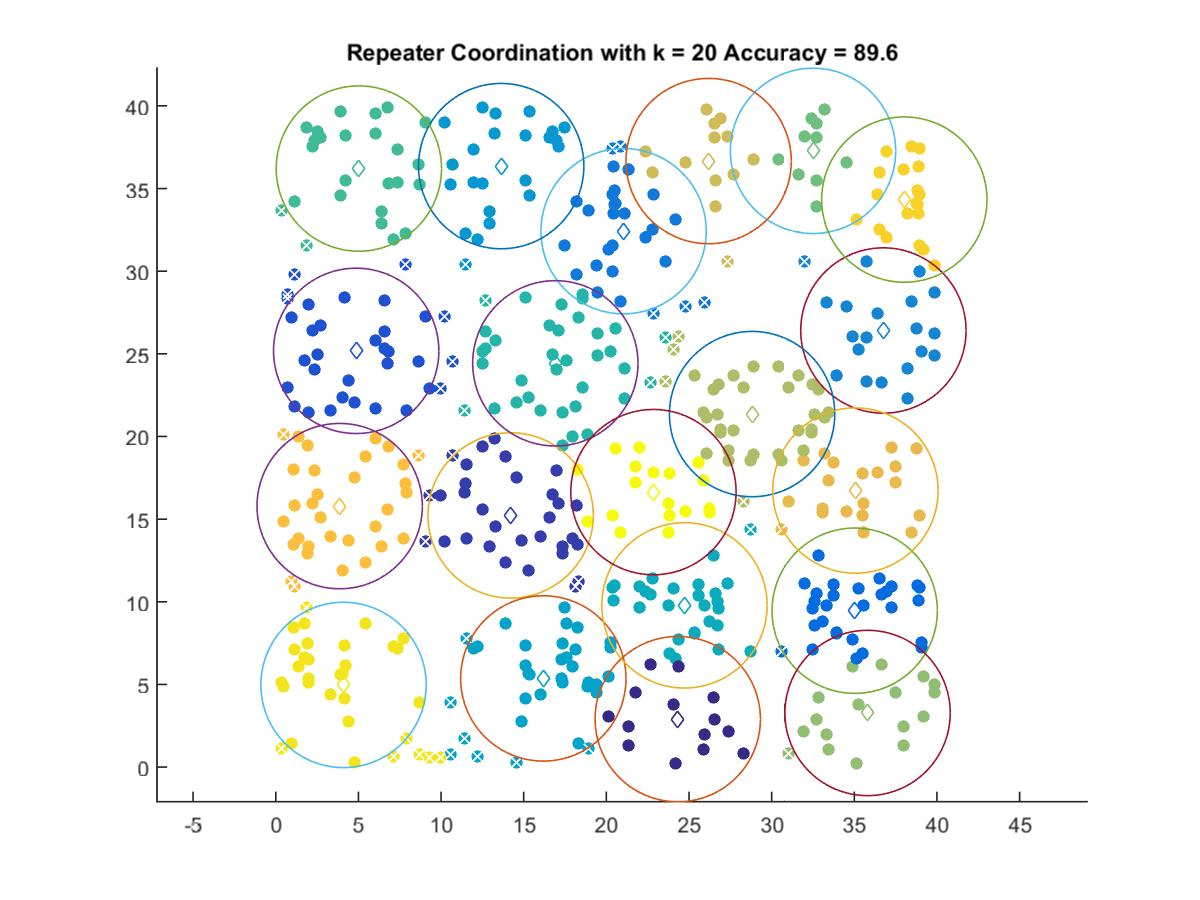

The data file committed next to this chart (first rows):
24.319, 2.903
14.21, 15.22
4.865, 25.18
35.02, 9.46
21.04, 32.42
36.76, 26.41
13.64, 36.36
16.19, 5.362
24.72, 9.784
16.91, 24.43
5.028, 36.21
32.5, 37.28
35.8, 3.273
28.82, 21.36
26.19, 36.66
35.07, 16.73
3.867, 15.79
38.02, 34.33
4.098, 4.97
22.85, 16.63
